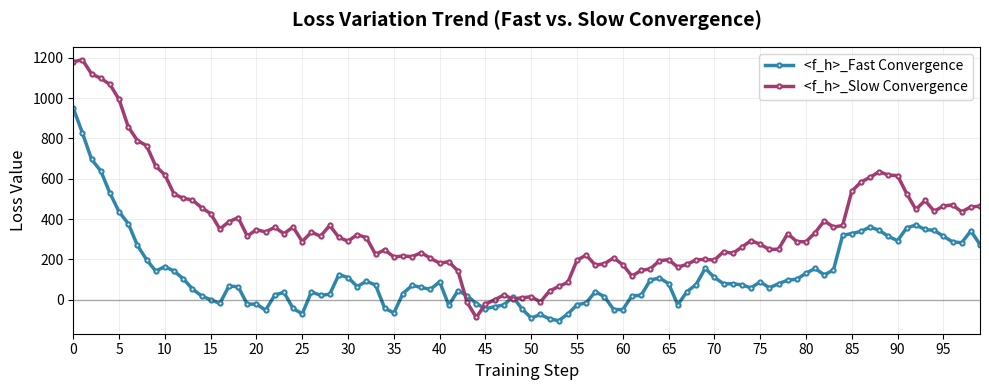

The matplotlib source for this figure:
# import random
# import matplotlib.pyplot as plt
# import numpy as np

# # -------------------------- 1. 全局参数配置 --------------------------
# # 核心参数（统一配置，便于调整）
# T0 = 0.413          # 初始Ti值
# TPR = 0.25          # 目标PR值
# num_steps = 100     # 训练步数
# PRi_range = (0.0, 0.5)  # PRi随机生成范围
# random_seeds = [42, 123, 456]  # 3个不同随机种子（对应3种PRi初始化）
# base = 0.9   # 衰减系数（用于PRi生成）
# threshold = 0.05    # 衰减阈值

# # 颜色配置（学术配色，区分度高）
# colors = ['#2E86AB', '#A23B72', '#F18F01']  # 蓝、紫、橙
# labels = ['<f_h>','<butin>','<dunpai>']  # 每条线的标签

# # 存储所有结果（3组：PRi_list, Ti_list, τi_list）
# all_PRi = []
# all_Ti = []

# # -------------------------- 2. 多组数据生成与核心计算 --------------------------
# for seed in random_seeds:
#     # 固定当前种子，生成独立的PRi序列（3种初始化）
#     random.seed(seed)
#     # 计算衰减系数ratio
#     aug=random.uniform(-0.05,0.05)
#     ratio_decay=base+aug
#     print(ratio_decay)
#     ratio = [ratio_decay**i if (ratio_decay**i) > threshold+random.uniform(-0.025,0.025) else threshold+random.uniform(-0.025,0.025) for i in range(num_steps)]
#     # 生成当前组的PRi（按原公式，保证每组独立）
#     PRi_list = [TPR + ratio[i] * (random.uniform(*PRi_range) - 0.25) for i in range(num_steps)]
    
#     # 初始化当前组的Ti和τi
#     Ti_list = [T0]
#     τi_list = [T0]
    
#     # 核心计算逻辑（与原逻辑一致）
#     for i in range(1, num_steps):
#         PRi = PRi_list[i]
#         Δi = TPR - PRi
#         Ti_prev = Ti_list[i-1]
#         τi_prev = τi_list[i-1]
        
#         # 计算Σ（符号判断）
#         Σ = 2 if (τi_prev * Δi) > 0 else 0
        
#         # 计算当前步Ti和τi
#         Ti = Ti_prev + 0.12 * Δi - Σ * τi_prev * Δi
#         τi = 0.8 * τi_prev + 0.2 * (Ti - Ti_prev)
        
#         Ti_list.append(Ti)
#         τi_list.append(τi)
    
#     # 存储当前组结果
#     all_PRi.append(PRi_list)
#     all_Ti.append(Ti_list)

# steps = np.arange(num_steps)  # 步长序号（0~99）

# # -------------------------- 独立图片1：Ti变化趋势 --------------------------

# fig1, ax1 = plt.subplots(figsize=(10, 3.5), dpi=100)

# for idx, (Ti_list, color, label) in enumerate(zip(all_Ti, colors, labels)):
#     ax1.plot(steps, Ti_list, markersize=3, linewidth=2,
#              color=color, label=label, markerfacecolor='white', markeredgewidth=1)

# # 子图1美化
# ax1.set_xlabel('Training Step', fontsize=12, fontweight='medium')
# ax1.set_ylabel('$T_i$', fontsize=12, fontweight='medium')
# ax1.set_title('$T_i$ Variation Trend', fontsize=14, fontweight='bold', pad=15)
# ax1.grid(True, alpha=0.3, linestyle='-', linewidth=0.5)
# ax1.legend(loc='upper right', frameon=True, fancybox=True, shadow=False, fontsize=10)
# ax1.tick_params(axis='both', which='major', labelsize=10)

# # 优化x轴刻度
# ax1.set_xticks(steps[::5])
# ax1.set_xlim(0, num_steps-1)

# plt.tight_layout()
# # 保存Ti独立图片
# plt.savefig('Ti_variation_trend.png', dpi=300, bbox_inches='tight')
# plt.show()  # 显示图片（可注释掉不显示，仅保存）

# # -------------------------- 独立图片2：PRi变化趋势 --------------------------
# fig2, ax2 = plt.subplots(figsize=(10, 3.5), dpi=100)

# for idx, (PRi_list, color, label) in enumerate(zip(all_PRi, colors, labels)):
#     ax2.plot(steps, PRi_list, markersize=3, linewidth=2,
#              color=color, label=label, markerfacecolor='white', markeredgewidth=1)

# # 标注TPR目标线（参考基准）
# ax2.axhline(y=TPR, color='#7209B7', linestyle='--', linewidth=1.5,
#             label=f'Target TPR = {TPR}', alpha=0.8)

# # 子图2美化
# ax2.set_xlabel('Training Step', fontsize=12, fontweight='medium')
# ax2.set_ylabel('$PR_i$', fontsize=12, fontweight='medium')
# ax2.set_title('$PR_i$ Variation Trend', fontsize=14, fontweight='bold', pad=15)
# ax2.grid(True, alpha=0.3, linestyle='-', linewidth=0.5)
# ax2.legend(loc='upper right', frameon=True, fancybox=True, shadow=False, fontsize=10)
# ax2.tick_params(axis='both', which='major', labelsize=10)

# # 优化x轴刻度
# ax2.set_xticks(steps[::5])
# ax2.set_xlim(0, num_steps-1)

# plt.tight_layout()
# # 保存PRi独立图片
# plt.savefig('PRi_variation_trend.png', dpi=300, bbox_inches='tight')
# plt.show()  # 显示图片（可注释掉不显示，仅保存）

# # -------------------------- 4. 输出关键统计结果（可选） --------------------------
# print("="*80)
# print("Key Statistics (Final Step Values)")
# print("="*80)
# print(f"{'Initialization':<15} {'Final Ti':<12} {'Final PRi':<12} {'Ti Std (All Steps)':<15}")
# print("-"*80)
# for label, Ti_list, PRi_list in zip(labels, all_Ti, all_PRi):
#     final_Ti = Ti_list[-1]
#     final_PRi = PRi_list[-1]
#     Ti_std = np.std(Ti_list)
#     print(f"{label:<15} {final_Ti:.6f} {'':<2} {final_PRi:.6f} {'':<2} {Ti_std:.6f}")
# print("="*80)



import numpy as np
import matplotlib.pyplot as plt
import random

# -------------------------- 1. 参数配置 --------------------------
num_steps = 100  # 训练步数
labels = ['<f_h>_Fast Convergence', '<f_h>_Slow Convergence']  # 两条曲线标签（基于要求扩展）
init_range = (800, 1200)  # 初始Loss随机范围
final_range = (-50, 50)  # 最终收敛震荡范围
random_seed = 42  # 随机种子（保证可复现）

# 颜色配置（学术配色，区分度高）
colors = ['#2E86AB', '#A23B72']
# 异常值配置（模拟训练不稳定）
outlier_steps = [13, 31, 63, 84,90]  # 异常值出现的步长
outlier_magnitude = (-200, 200)  # 异常值幅度

# -------------------------- 2. 生成Loss曲线数据 --------------------------
np.random.seed(random_seed)
random.seed(random_seed)

# 初始化两条曲线的初始Loss（800-1200随机实数）
loss_fast = [np.random.uniform(*init_range)]
loss_slow = [np.random.uniform(*init_range)]

# 生成每条曲线的衰减系数（控制收敛速度）
for step in range(1, num_steps):
    # -------------------------- 快速收敛曲线 --------------------------
    # 核心衰减逻辑：前期快速下降，后期小幅度震荡
    decay_rate_fast = 0.85 if step < 30 else 0.98  # 前30步快速衰减，之后缓慢衰减
    noise_fast = np.random.normal(0, 30)  # 基础噪声（模拟不稳定性）
    
    # 计算当前步Loss（基于前一步衰减）
    current_loss_fast = loss_fast[-1] * decay_rate_fast + noise_fast
    
    # 加入异常值（随机触发，模拟训练波动）
    if step in outlier_steps and random.random() > 0.7:
        current_loss_fast += np.random.uniform(*outlier_magnitude)
    
    # 收敛后限制在[-50,50]震荡
    if abs(current_loss_fast) < 50:
        current_loss_fast = np.random.uniform(*final_range)
    
    # -------------------------- 慢速收敛曲线 --------------------------
    # 核心衰减逻辑：全程缓慢下降，后期才收敛
    decay_rate_slow = 0.95 if step < 60 else 0.99  # 前60步缓慢衰减，之后微调
    noise_slow = np.random.normal(0, 45)  # 更大的噪声（收敛更慢，波动更大）
    
    # 计算当前步Loss（基于前一步衰减）
    current_loss_slow = loss_slow[-1] * decay_rate_slow + noise_slow
    
    # 加入异常值（触发概率更高，波动更明显）
    if step in outlier_steps and random.random() > 0.5:
        current_loss_slow += np.random.uniform(*outlier_magnitude)
    
    # 收敛后限制在[-50,50]震荡
    if abs(current_loss_slow) < 50:
        current_loss_slow = np.random.uniform(*final_range)
    
    # 存入列表
    loss_fast.append(current_loss_fast)
    loss_slow.append(current_loss_slow)

# 整合所有Loss数据
all_loss = [loss_fast, loss_slow]
steps = np.arange(num_steps)



# 创建画布（学术图表尺寸）
fig, ax = plt.subplots(figsize=(10, 4), dpi=100)

# 绘制两条Loss曲线
for idx, (loss_data, color, label) in enumerate(zip(all_loss, colors, labels)):
    ax.plot(steps, loss_data, linewidth=2.5, color=color, label=label,
            marker='o', markersize=3, markerfacecolor='white', markeredgewidth=1.5)

# 标注收敛目标区间（[-50,50]）
# ax.axhspan(ymin=-50, ymax=50, color='#F1F1F1', alpha=0.5, label='Convergence Range [-50, 50]')
ax.axhline(y=0, color='black', linestyle='-', linewidth=1, alpha=0.3)  # 零基准线

# 图表美化（学术规范）
ax.set_xlabel('Training Step', fontsize=12, fontweight='medium')
ax.set_ylabel('Loss Value', fontsize=12, fontweight='medium')
ax.set_title('Loss Variation Trend (Fast vs. Slow Convergence)', fontsize=14, fontweight='bold', pad=15)

# 坐标轴优化
ax.set_xticks(steps[::5])  # 每5步显示一个刻度
ax.set_xlim(0, num_steps-1)
ax.tick_params(axis='both', which='major', labelsize=10)

# 网格与图例
ax.grid(True, alpha=0.3, linestyle='-', linewidth=0.5)
ax.legend(loc='upper right', frameon=True, fancybox=True, shadow=False, fontsize=10)

# 调整布局（避免标签截断）
plt.tight_layout()

# 保存图片（论文常用格式）
plt.savefig('loss_convergence_trend.png', dpi=300, bbox_inches='tight')

# 显示图片
plt.show()

# -------------------------- 4. 输出关键统计信息 --------------------------
print("="*80)
print("Loss Curve Statistics")
print("="*80)
print(f"{'Curve Type':<25} {'Initial Loss':<15} {'Final Loss':<15} {'Converge Step':<15}")
print("-"*80)

# 计算收敛步数（首次进入[-50,50]并稳定的步长）
def get_converge_step(loss_list):
    for step, loss in enumerate(loss_list):
        if abs(loss) <= 50:
            # 验证后续5步是否稳定在区间内（避免偶然波动）
            if step + 5 < num_steps and all(abs(l) <= 50 for l in loss_list[step:step+5]):
                return step
    return "Not Converged"  # 理论上不会触发

for label, loss_data in zip(labels, all_loss):
    init_loss = loss_data[0]
    final_loss = loss_data[-1]
    converge_step = get_converge_step(loss_data)
    print(f"{label:<25} {init_loss:.2f} {'':<3} {final_loss:.2f} {'':<3} {converge_step}")
print("="*80)
